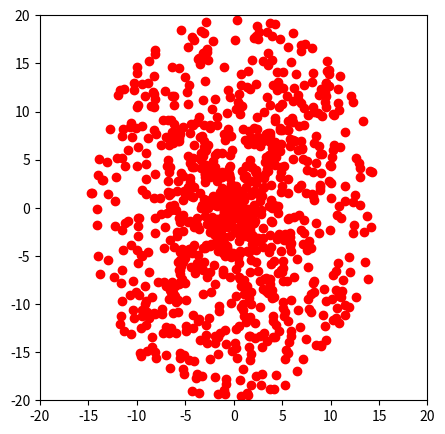

This chart was generated by the following Python code:
from dataclasses import dataclass
import matplotlib.pyplot as plt
from typing import List
import math
import numpy as np


@dataclass
class Properties:
    radius: float = 5
    num_samples: int = 10   #number of points
    num_features: int = 2    #dimension
    intersects: List[int] = None
    distances: List[int] = None


class Object:
    def __init__(self, properties : Properties, scale_coefs : List = None):
        self.prop = properties
        self.points = np.ndarray(shape=(self.prop.num_samples, self.prop.num_features), dtype=float)
        self.scale_coefs = scale_coefs if scale_coefs and len(scale_coefs) == self.prop.num_features else [1] * self.prop.num_features
        self.create_points()

    def create_points(self):
        for point_id in range(self.prop.num_samples):
            vector = np.random.uniform(-1, 1, self.prop.num_features)
            radius = np.random.uniform(0, self.prop.radius)
            norm = math.sqrt(sum([el * el for el in vector]))
            self.points[point_id] = vector / norm * radius
            self.points[point_id] *= self.scale_coefs

    def plot(self, feature1: int, feature2: int):
        plt.figure(figsize=(5, 5))
        axis_val = self.prop.radius * max(self.scale_coefs)
        plt.axis([-axis_val, axis_val, -axis_val, axis_val])
        plt.plot(self.points[:, feature1], self.points[:, feature2], 'ro')
        plt.show()


if __name__ == "__main__":
    obj = Object(Properties(radius=5, num_samples=int(1e3), num_features=2), scale_coefs=[3, 4])
    obj.plot(0, 1)
